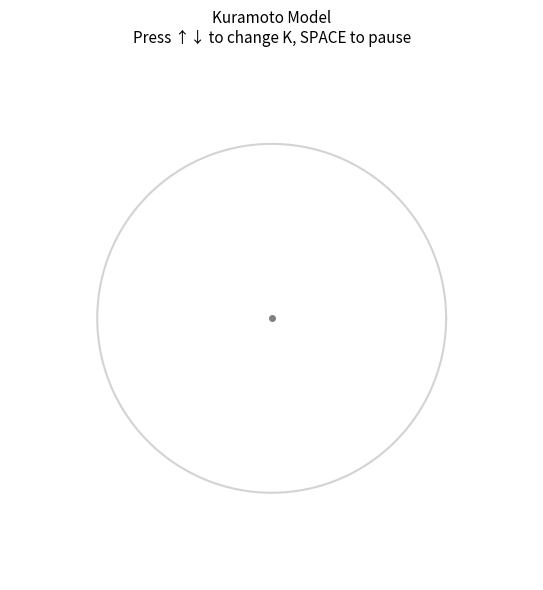

Write Python code to recreate this figure.
"""
Kuramoto Model — Basic Animation
=================================
N oscillators on a unit circle.
Watch them go from incoherent to synchronized as K increases.

Controls:
- Press SPACE to pause/unpause
- Press UP arrow to increase K
- Press DOWN arrow to decrease K
"""

import numpy as np
import matplotlib.pyplot as plt
import matplotlib.animation as animation

# ── Parameters ──────────────────────────────────────────────────────
N   = 100          # number of oscillators (keep small for clarity)
dt  = 0.05        # time step
alpha = 0.5
eps_K   = 0.01        # learning rate for coupling

# Random seed for reproducibility
rng = np.random.default_rng(42)
# Natural frequencies — each oscillator has its own
omega = rng.normal(loc=0, scale=0.4, size=N)
# Initial phases — random starting positions on circle
theta = rng.uniform(low=0, high=2*np.pi, size=N)


# # K is now an N×N matrix — starts small and uniform
# K = np.ones((N, N)) * 0.1
# np.fill_diagonal(K, 0)   # no self-coupling

# K is now an N×N matrix — starts small and uniform
sigma = 0.5
Kc = np.sqrt(8/np.pi) * sigma   # ≈1.596 if sigma=1

K = np.abs(rng.normal(loc=Kc, scale=0.02*Kc, size=(N, N)))
np.fill_diagonal(K, 0)   # no self-coupling



# ── Figure setup ─────────────────────────────────────────────────────
fig, ax = plt.subplots(figsize=(6, 6))
ax.set_xlim(-1.5, 1.5)
ax.set_ylim(-1.5, 1.5)
ax.set_aspect('equal')
ax.axis('off')
ax.set_facecolor('white')

# Draw the unit circle
ring = np.linspace(0, 2*np.pi, 300)
ax.plot(np.cos(ring), np.sin(ring), color='lightgray', linewidth=1.5)

# Center dot
ax.plot(0, 0, 'o', color='gray', markersize=4)

# Oscillator dots
dots, = ax.plot([], [], 'o', color='#DC6414', markersize=10, zorder=3)

# Mean vector arrow (shows r)
mean_arrow = ax.annotate(
    '', xy=(0, 0), xytext=(0, 0),
    arrowprops=dict(arrowstyle='->', color='black', lw=3, mutation_scale=20),
    zorder=4
)

# Text labels
r_label   = ax.text(0, -1.35, '', ha='center', fontsize=13,
                    color='#DC6414', fontweight='bold')
k_label   = ax.text(0,  1.35, '', ha='center', fontsize=12, color='gray')
state_label = ax.text(0,  1.2,  '', ha='center', fontsize=11,
                      color='black', style='italic')

ax.set_title('Kuramoto Model\nPress ↑↓ to change K, SPACE to pause',
             fontsize=11, pad=10)

# ── State variables ──────────────────────────────────────────────────
paused = [False]
eps_K_val = [0.01]

# ── Key controls ─────────────────────────────────────────────────────
def on_key(event):
    if event.key == ' ':
        paused[0] = not paused[0]
    elif event.key == 'up':
        eps_K_val[0] = min(eps_K_val[0] + 0.01, 1.0)
    elif event.key == 'down':
        eps_K_val[0] = max(eps_K_val[0] - 0.01, 0.0)

fig.canvas.mpl_connect('key_press_event', on_key)

# ── Update function ──────────────────────────────────────────────────
def update(frame):
    global theta, K

    if paused[0]:
        return dots, mean_arrow, r_label, k_label, state_label


    # ── Kuramoto equation ──────────────────────────────────────────
    # diff[i,j] = theta_i - theta_j
    diff = np.subtract.outer(theta, theta)
    # print(diff)

    # now each pair has its own K_ij
    coupling = (K / N) * np.sin(-diff)      # N×N matrix
    dtheta   = omega + coupling.sum(axis=1) # sum over j for each i

    # ── Hebbian plasticity rule ───────────────────────────────────
    # dK_ij/dt = eps_K * cos(θ_j - θ_i)
    dK = eps_K_val * (alpha * np.cos(-diff) - K)             # N×N matrix
    np.fill_diagonal(dK, 0)                 # no self-coupling


    # ── Euler steps ───────────────────────────────────────────────
    theta += dt * dtheta
    K     += dt * dK


    # ── Compute positions on unit circle ───────────────────────────
    x = np.cos(theta)
    y = np.sin(theta)

    # ── Order parameter ────────────────────────────────────────────
    # r = |mean of e^{i*theta}|
    mean_vec = np.mean(np.exp(1j * theta))
    r = np.abs(mean_vec)

    # ── Update plot elements ───────────────────────────────────────
    # Oscillator dots
    dots.set_data(x, y)

    # Mean vector arrow — points in direction of collective phase
    mx = np.real(mean_vec) * 0.9
    my = np.imag(mean_vec) * 0.9
    mean_arrow.xy     = (mx, my)
    mean_arrow.xytext = (0,  0)

    # Labels
    r_label.set_text(f'r = {r:.2f}')
    k_label.set_text(f'K_mean = {K.mean():.2f}   ε_K = {eps_K_val[0]:.2f}')

    return dots, mean_arrow, r_label, k_label, state_label


# ── Run ──────────────────────────────────────────────────────────────
ani = animation.FuncAnimation(
    fig,
    update,
    interval=30,       # milliseconds between frames (~33 fps)
    blit=False,        # redraw whole figure each frame (simpler)
    cache_frame_data=False
)

plt.tight_layout()
plt.show()
